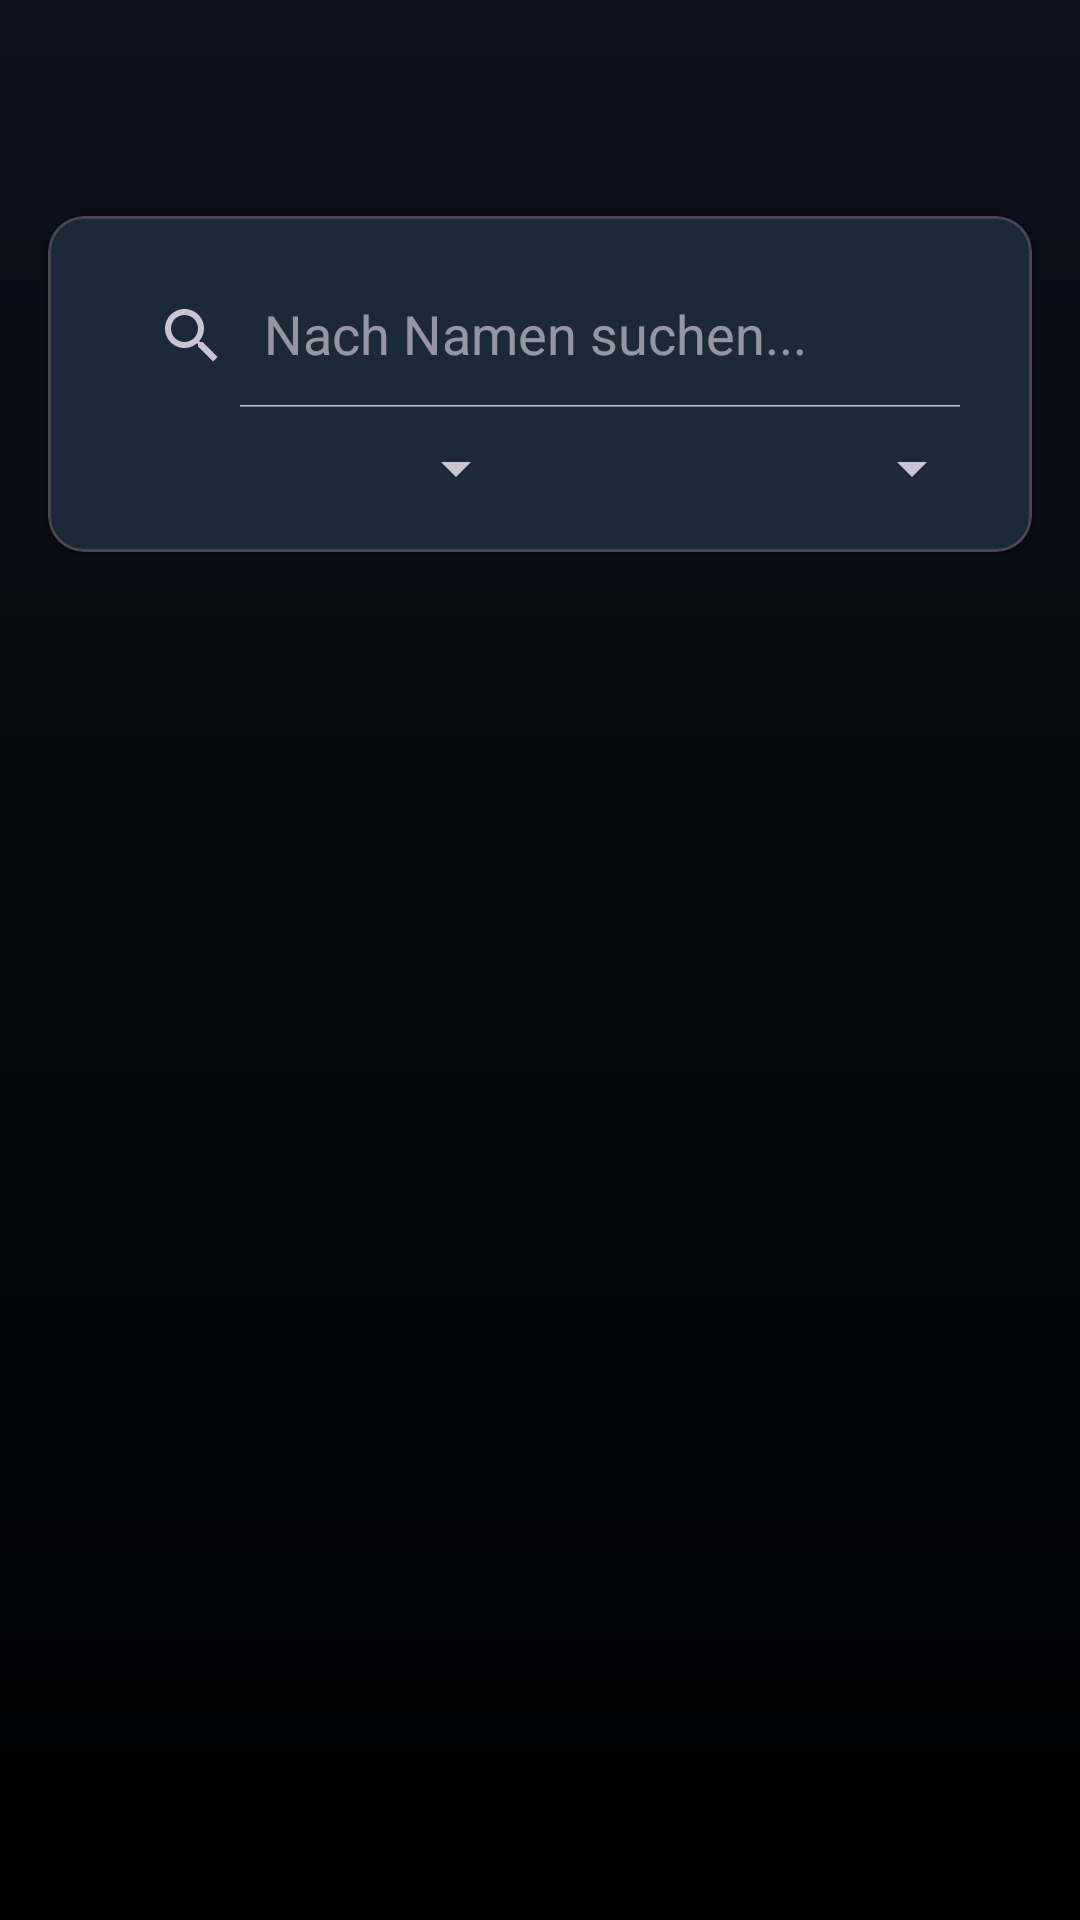

Layout XML and referenced resources for this Android screen:
<!-- AndroidManifest.xml: application theme Theme.RiftboundTracker -->
<!-- res/layout/fragment_external_collection_detail.xml -->
<?xml version="1.0" encoding="utf-8"?>
<LinearLayout
    xmlns:android="http://schemas.android.com/apk/res/android"
    xmlns:app="http://schemas.android.com/apk/res-auto"
    xmlns:tools="http://schemas.android.com/tools"
    android:layout_width="match_parent"
    android:layout_height="match_parent"
    android:orientation="vertical"
    android:fitsSystemWindows="true"
    tools:context=".ExternalCollectionDetailFragment">

    <com.google.android.material.appbar.MaterialToolbar
        android:id="@+id/toolbar"
        android:layout_width="match_parent"
        android:layout_height="?attr/actionBarSize" />

    
    <com.google.android.material.card.MaterialCardView
        android:layout_width="match_parent"
        android:layout_height="wrap_content"
        android:layout_marginStart="16dp"
        android:layout_marginEnd="16dp"
        android:layout_marginTop="8dp"
        android:layout_marginBottom="8dp"
        app:cardCornerRadius="12dp"
        app:cardElevation="2dp">

        <LinearLayout
            android:layout_width="match_parent"
            android:layout_height="wrap_content"
            android:orientation="vertical"
            android:padding="16dp">

            <androidx.appcompat.widget.SearchView
                android:id="@+id/searchView"
                android:layout_width="match_parent"
                android:layout_height="wrap_content"
                app:iconifiedByDefault="false"
                app:queryHint="Nach Namen suchen..." />

            <LinearLayout
                android:layout_width="match_parent"
                android:layout_height="wrap_content"
                android:layout_marginTop="8dp"
                android:orientation="horizontal">

                <Spinner
                    android:id="@+id/spinnerColor"
                    android:layout_width="0dp"
                    android:layout_height="wrap_content"
                    android:layout_weight="1"
                    android:layout_marginEnd="8dp"/>

                <Spinner
                    android:id="@+id/spinnerSet"
                    android:layout_width="0dp"
                    android:layout_height="wrap_content"
                    android:layout_weight="1" />
            </LinearLayout>
        </LinearLayout>
    </com.google.android.material.card.MaterialCardView>

    <androidx.recyclerview.widget.RecyclerView
        android:id="@+id/rvExternalCards"
        android:layout_width="match_parent"
        android:layout_height="0dp"
        android:layout_weight="1"
        android:clipToPadding="false"
        android:padding="8dp"/>

</LinearLayout>
<!-- resources referenced by this layout -->
<resources>
  <style name="Theme.RiftboundTracker" parent="Theme.Material3.Dark.NoActionBar">
  
          <item name="colorPrimary">@color/magic_cyan</item>
          <item name="colorOnPrimary">@color/dark_space_start</item> <item name="colorSurface">@color/dark_surface</item>
          <item name="colorOnSurface">@color/light_parchment</item>
  
          <item name="android:colorBackground">@color/dark_space_end</item>
          <item name="colorOnBackground">@color/light_parchment</item>
  
          <item name="android:windowBackground">@drawable/fragment_background_gradient</item>
  
          <item name="android:statusBarColor">@color/dark_space_start</item>
          <item name="android:navigationBarColor">@color/dark_space_end</item>
      </style>
  <color name="magic_cyan">#38B6FF</color>
  <color name="dark_space_start">#0D111C</color>
  <color name="dark_surface">#1A1F2B</color>
  <color name="light_parchment">#E0E0E0</color>
  <color name="dark_space_end">#000000</color>
  <!-- drawable fragment_background_gradient (drawable) -->
  <?xml version="1.0" encoding="utf-8"?>
  <shape xmlns:android="http://schemas.android.com/apk/res/android"
      android:shape="rectangle">
      <gradient
          android:type="linear"
          android:angle="270"
          android:startColor="@color/dark_space_start"
          android:endColor="@color/dark_space_end" />
  </shape>
</resources>
